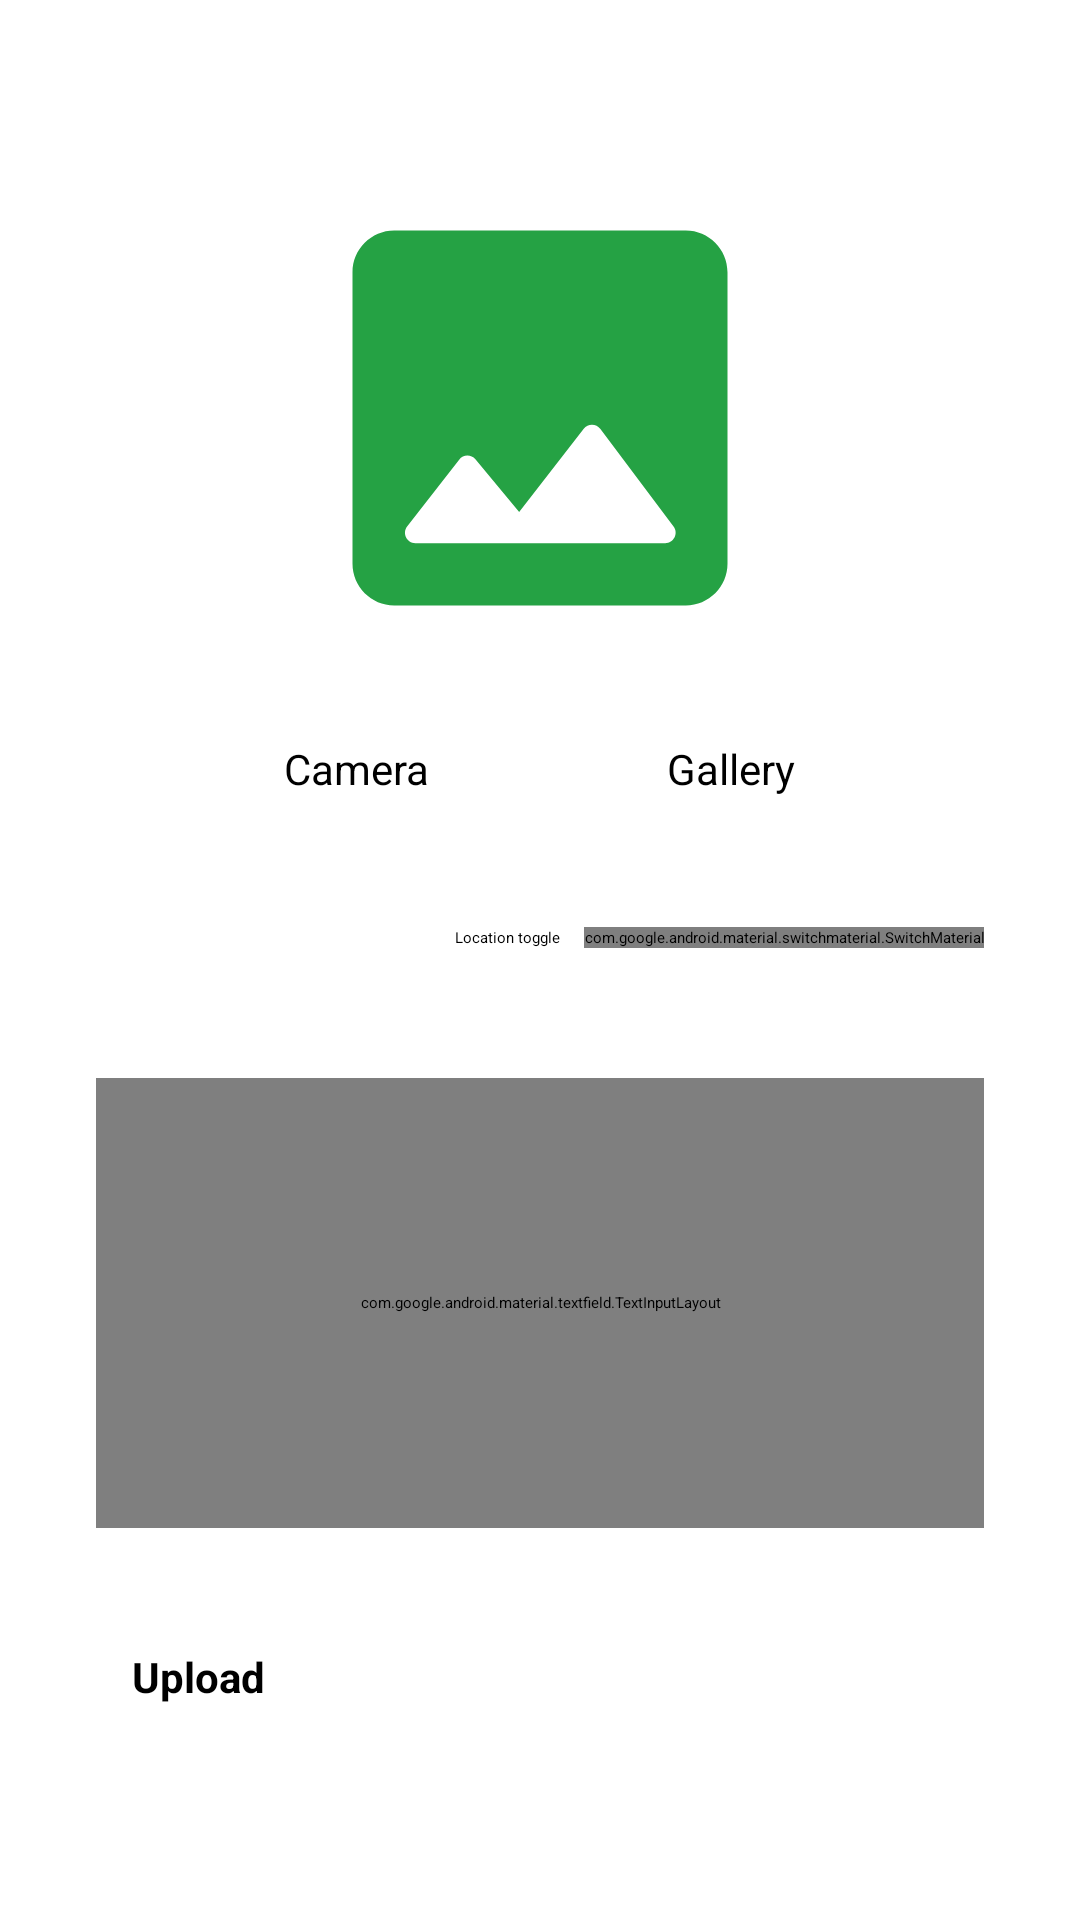

The Android layout XML behind this screen, and the referenced resources:
<!-- AndroidManifest.xml: application theme Base.Theme.Snapline -->
<!-- res/layout/activity_story_add.xml -->
<?xml version="1.0" encoding="utf-8"?>
<androidx.core.widget.NestedScrollView xmlns:android="http://schemas.android.com/apk/res/android"
    xmlns:app="http://schemas.android.com/apk/res-auto"
    xmlns:tools="http://schemas.android.com/tools"
    android:layout_width="match_parent"
    android:layout_height="match_parent"
    android:fillViewport="true"
    android:paddingHorizontal="32dp"
    tools:context=".presentation.story_add.StoryAddActivity">

    <androidx.constraintlayout.widget.ConstraintLayout
        android:layout_width="match_parent"
        android:layout_height="match_parent"
        android:layout_marginVertical="32dp">

        <ImageView
            android:layout_width="0dp"
            android:layout_height="0dp"
            android:layout_marginTop="24dp"
            android:contentDescription="@string/photo_preview"
            android:src="@drawable/round_image_24"
            app:layout_constraintDimensionRatio="H,16:9"
            app:layout_constraintEnd_toEndOf="parent"
            app:layout_constraintStart_toStartOf="parent"
            app:layout_constraintTop_toTopOf="parent" />

        <ImageView
            android:id="@+id/iv_preview_image"
            android:layout_width="0dp"
            android:layout_height="0dp"
            android:layout_marginTop="24dp"
            android:contentDescription="@string/photo_preview"
            android:scaleType="centerCrop"
            app:layout_constraintDimensionRatio="H,16:9"
            app:layout_constraintEnd_toEndOf="parent"
            app:layout_constraintStart_toStartOf="parent"
            app:layout_constraintTop_toTopOf="parent" />

        <Button
            android:id="@+id/btn_camera"
            android:layout_width="wrap_content"
            android:layout_height="wrap_content"
            android:layout_marginTop="24dp"
            android:layout_marginEnd="16dp"
            android:text="@string/camera"
            android:textSize="14sp"
            app:layout_constraintEnd_toStartOf="@id/btn_gallery"
            app:layout_constraintStart_toStartOf="parent"
            app:layout_constraintTop_toBottomOf="@id/iv_preview_image" />

        <Button
            android:id="@+id/btn_gallery"
            android:layout_width="wrap_content"
            android:layout_height="wrap_content"
            android:layout_marginTop="24dp"
            android:text="@string/gallery"
            android:textSize="14sp"
            app:layout_constraintEnd_toEndOf="parent"
            app:layout_constraintStart_toEndOf="@id/btn_camera"
            app:layout_constraintTop_toBottomOf="@id/iv_preview_image" />

        <com.google.android.material.switchmaterial.SwitchMaterial
            android:id="@+id/switch_location"
            android:layout_width="wrap_content"
            android:layout_height="wrap_content"
            app:layout_constraintBottom_toTopOf="@id/til_description"
            app:layout_constraintEnd_toEndOf="parent"
            app:layout_constraintTop_toBottomOf="@id/btn_gallery" />

        <TextView
            style="@style/Text_Secondary"
            android:layout_width="wrap_content"
            android:layout_height="wrap_content"
            android:layout_marginEnd="8dp"
            android:text="@string/location_toggle"
            app:layout_constraintBottom_toBottomOf="@id/switch_location"
            app:layout_constraintEnd_toStartOf="@id/switch_location"
            app:layout_constraintTop_toTopOf="@id/switch_location" />

        <com.google.android.material.textfield.TextInputLayout
            android:id="@+id/til_description"
            android:layout_width="match_parent"
            android:layout_height="150dp"
            android:layout_marginTop="54dp"
            app:layout_constraintBottom_toTopOf="@id/button_add"
            app:layout_constraintEnd_toEndOf="parent"
            app:layout_constraintStart_toStartOf="parent"
            app:layout_constraintTop_toBottomOf="@id/btn_camera">

            <com.google.android.material.textfield.TextInputEditText
                android:id="@+id/ed_add_description"
                style="@style/Text_Secondary"
                android:layout_width="match_parent"
                android:layout_height="match_parent"
                android:gravity="top|start"
                android:hint="@string/add_a_description"
                android:inputType="textMultiLine"
                android:minLines="6"
                android:overScrollMode="always"
                android:scrollbarStyle="insideInset"
                android:textSize="16sp" />

        </com.google.android.material.textfield.TextInputLayout>

        <Button
            android:id="@+id/button_add"
            android:layout_width="match_parent"
            android:layout_height="wrap_content"
            android:layout_marginHorizontal="12dp"
            android:enabled="false"
            android:text="@string/upload"
            android:textSize="14sp"
            android:textStyle="bold"
            app:layout_constraintBottom_toBottomOf="parent"
            app:layout_constraintEnd_toEndOf="parent"
            app:layout_constraintStart_toStartOf="parent"
            app:layout_constraintTop_toBottomOf="@id/til_description" />

    </androidx.constraintlayout.widget.ConstraintLayout>

</androidx.core.widget.NestedScrollView>
<!-- resources referenced by this layout -->
<resources>
  <!-- drawable round_image_24 (drawable) -->
  <vector xmlns:android="http://schemas.android.com/apk/res/android"
      android:width="200dp"
      android:height="200dp"
      android:tint="@color/green500"
      android:viewportWidth="24"
      android:viewportHeight="24">
      <path
          android:fillColor="@android:color/white"
          android:pathData="M21,19V5c0,-1.1 -0.9,-2 -2,-2H5c-1.1,0 -2,0.9 -2,2v14c0,1.1 0.9,2 2,2h14c1.1,0 2,-0.9 2,-2zM8.9,13.98l2.1,2.53 3.1,-3.99c0.2,-0.26 0.6,-0.26 0.8,0.01l3.51,4.68c0.25,0.33 0.01,0.8 -0.4,0.8H6.02c-0.42,0 -0.65,-0.48 -0.39,-0.81L8.12,14c0.19,-0.26 0.57,-0.27 0.78,-0.02z" />
  </vector>
  <string name="add_a_description">Add a description</string>
  <string name="camera">Camera</string>
  <string name="gallery">Gallery</string>
  <string name="location_toggle">Location toggle</string>
  <string name="photo_preview">Photo preview</string>
  <string name="upload">Upload</string>
  <style name="Text_Secondary">
          <item name="android:textColor">@color/gray700</item>
          <item name="android:textSize">16sp</item>
          <item name="fontFamily">sans-serif</item>
      </style>
  <style name="Base.Theme.Snapline" parent="Theme.Material3.DayNight.NoActionBar">
          
          <item name="colorPrimary">@color/gray700</item>
          <item name="colorPrimaryVariant">@color/gray900</item>
          <item name="colorOnPrimary">@color/white</item>
          
          <item name="colorSecondary">@color/gray500</item>
          <item name="colorSecondaryVariant">@color/gray300</item>
          <item name="colorOnSecondary">@color/black</item>
          
          <item name="android:statusBarColor">@color/black</item>
          
          <item name="android:windowBackground">@color/white</item>
          
          <item name="android:windowActivityTransitions">true</item>
          <item name="android:windowEnterTransition">@android:transition/fade</item>
          <item name="android:windowExitTransition">@android:transition/fade</item>
  
      </style>
  <color name="green500">#25a244</color>
  <color name="gray700">#3D4145</color>
  <color name="gray900">#1A1A1A</color>
  <color name="white">#FFFFFFFF</color>
  <color name="gray500">#636D75</color>
  <color name="gray300">#969CA1</color>
  <color name="black">#FF000000</color>
</resources>
